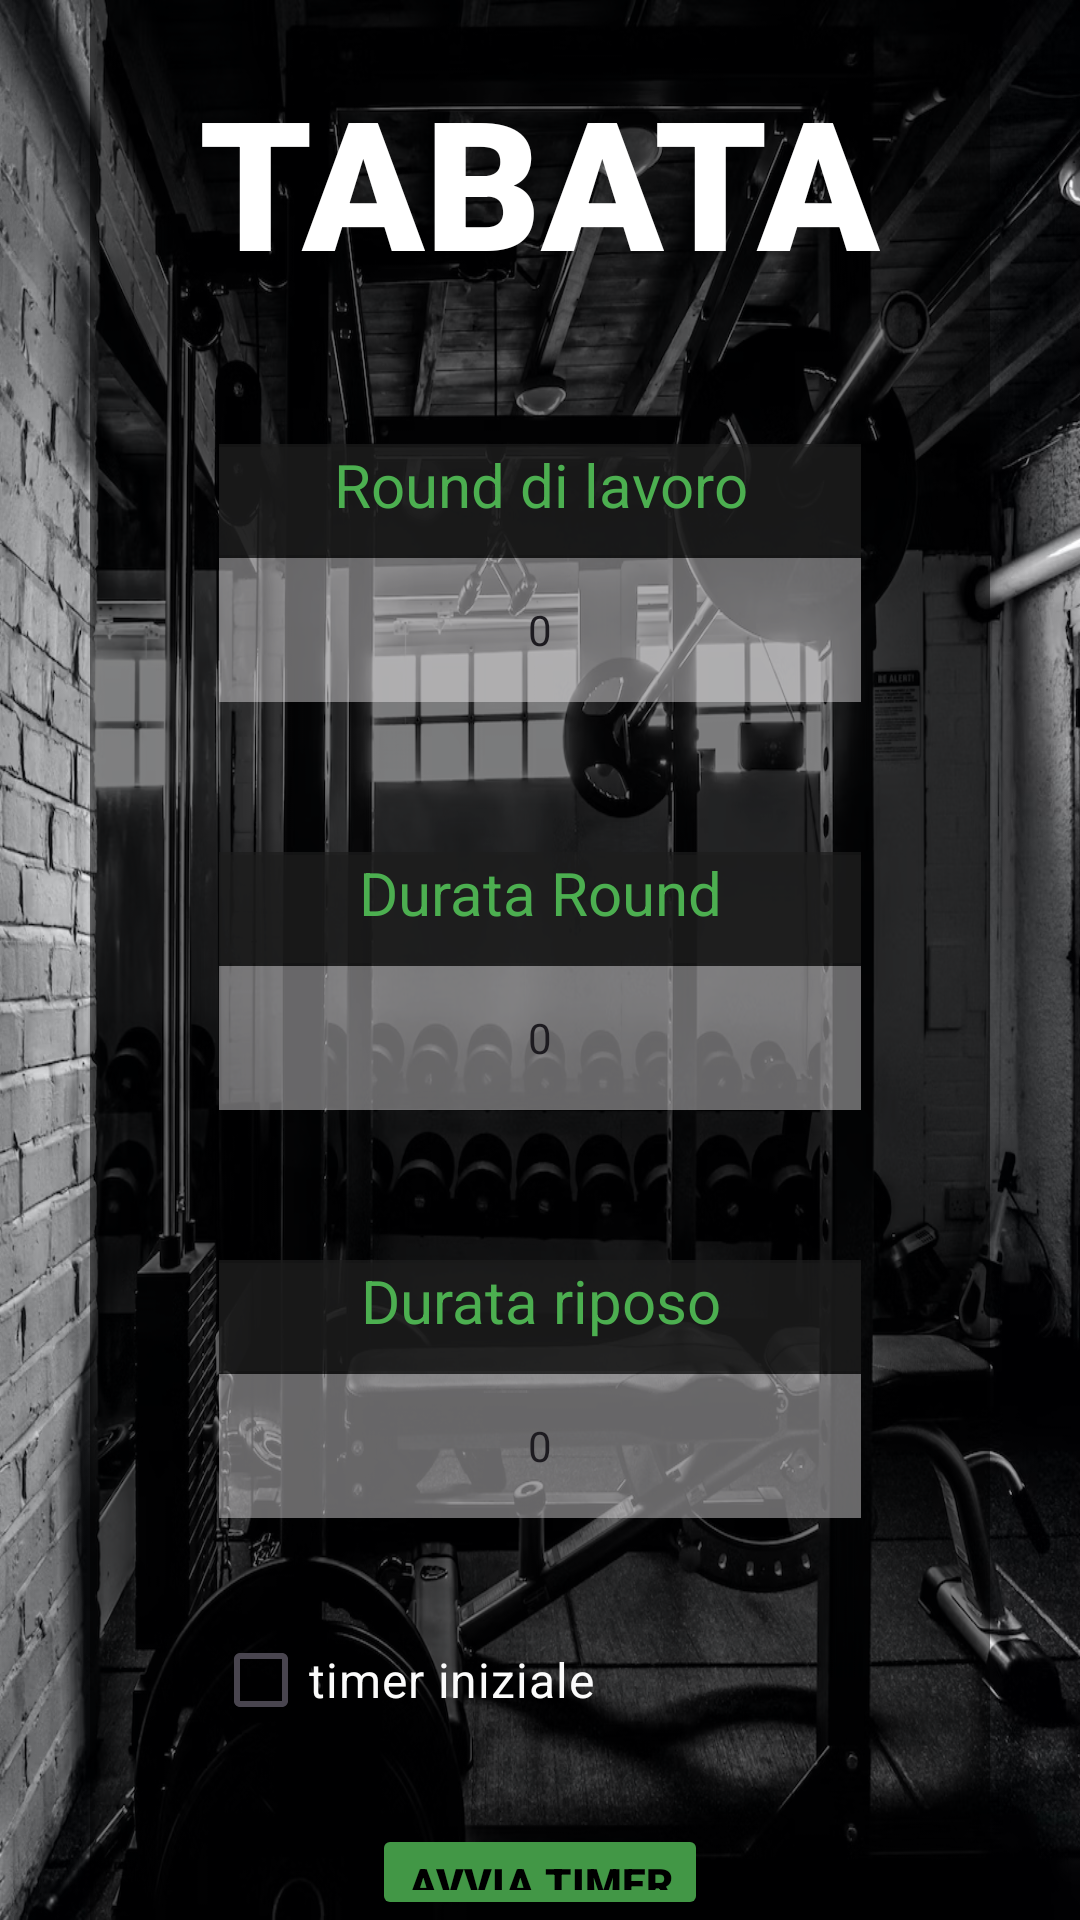

Layout XML and referenced resources for this Android screen:
<!-- AndroidManifest.xml: application theme Theme.Timer -->
<!-- res/layout/activity_main.xml -->
<?xml version="1.0" encoding="utf-8"?>
<androidx.constraintlayout.widget.ConstraintLayout xmlns:android="http://schemas.android.com/apk/res/android"
    xmlns:app="http://schemas.android.com/apk/res-auto"
    xmlns:tools="http://schemas.android.com/tools"
    android:layout_width="match_parent"
    android:layout_height="match_parent"
    android:orientation="vertical"
    tools:context=".MainActivity">

    <ImageView
        android:id="@+id/sdondoIniziale"
        android:layout_width="match_parent"
        android:layout_height="match_parent"
        android:scaleType="fitXY"
        app:layout_constraintBottom_toBottomOf="parent"
        app:layout_constraintEnd_toEndOf="parent"
        app:layout_constraintStart_toStartOf="parent"
        app:layout_constraintTop_toBottomOf="parent"
        app:srcCompat="@drawable/photo_1590487988256_9ed24133863e"
        android:importantForAccessibility="no" />

    <RelativeLayout
        android:id="@+id/whiteBox"
        android:layout_width="match_parent"
        android:layout_height="match_parent"
        android:layout_marginStart="30dp"
        android:layout_marginEnd="30dp"
        android:background="@android:color/white"
        android:backgroundTint="#7E000000"
        app:layout_constraintBottom_toTopOf="@+id/sdondoIniziale"
        app:layout_constraintEnd_toStartOf="@+id/sdondoIniziale"
        app:layout_constraintHorizontal_bias="0.0"
        app:layout_constraintStart_toStartOf="parent"
        app:layout_constraintTop_toTopOf="parent"
        app:layout_constraintVertical_bias="0.027">


        <TextView
            android:id="@+id/titolo"
            android:layout_width="249dp"
            android:layout_height="78dp"
            android:layout_centerHorizontal="true"
            android:layout_gravity="center"
            android:layout_marginTop="20dp"
            android:fontFamily="sans-serif-black"
            android:text="@string/tabata1"
            android:textAlignment="center"
            android:textColor="#FFFFFF"
            android:textSize="60sp"
            android:textStyle="bold"
            tools:ignore="TextSizeCheck"
            tools:layout_editor_absoluteX="72dp"
            tools:layout_editor_absoluteY="38dp" />

        <TextView
            android:id="@+id/nRound_txt"
            android:layout_width="214dp"
            android:layout_height="38dp"
            android:layout_below="@id/titolo"
            android:layout_centerHorizontal="true"
            android:layout_marginTop="50dp"
            android:background="@drawable/border_background"
            android:backgroundTint="#771C1C1C"
            android:fontFamily="sans-serif"
            android:text="@string/round_di_lavoro"
            android:textAlignment="center"
            android:textColor="#4CAF50"
            android:textSize="20sp"
            tools:ignore="TextSizeCheck"
            tools:layout_editor_absoluteX="84dp"
            tools:layout_editor_absoluteY="154dp" />

        <NumberPicker
            android:id="@+id/nP_nRound"
            android:layout_width="214dp"
            android:layout_height="48dp"
            android:layout_gravity="center"
            android:layout_below="@id/nRound_txt"
            android:layout_centerHorizontal="true"
            android:layout_marginTop="0dp"
            android:background="#6BF6F4F6"
            android:entries="@array/rounds_array"
            android:textColor="#FFFFFF" />

        <TextView
            android:id="@+id/DurataRound_txt"
            android:layout_width="214dp"
            android:layout_height="38dp"
            android:layout_below="@id/nP_nRound"
            android:layout_centerHorizontal="true"
            android:layout_marginTop="50dp"
            android:background="@drawable/border_background"
            android:backgroundTint="#771C1C1C"
            android:text="@string/durata_round"
            android:textAlignment="center"
            android:textColor="#4CAF50"
            android:textSize="20sp"
            tools:ignore="TextSizeCheck"
            tools:layout_editor_absoluteX="84dp"
            tools:layout_editor_absoluteY="280dp" />

        <NumberPicker
            android:id="@+id/nP_durataLavoro"
            android:layout_width="214dp"
            android:layout_height="48dp"
            android:layout_gravity="center"
            android:layout_below="@id/DurataRound_txt"
            android:layout_centerHorizontal="true"
            android:layout_marginTop="0dp"
            android:background="#6BF6F4F6"
            android:entries="@array/durata_arrays"
            android:textColor="#FFFFFF" />

        <TextView
            android:id="@+id/durataRiposo_txt"
            android:layout_width="214dp"
            android:layout_height="38dp"
            android:layout_below="@id/nP_durataLavoro"
            android:layout_centerHorizontal="true"
            android:layout_marginTop="50dp"
            android:background="@drawable/border_background"
            android:backgroundTint="#771C1C1C"
            android:text="@string/durata_riposo"
            android:textAlignment="center"
            android:textAllCaps="false"
            android:textColor="#4CAF50"
            android:textSize="20sp"
            tools:ignore="MissingConstraints,TextSizeCheck"
            tools:layout_editor_absoluteX="86dp"
            tools:layout_editor_absoluteY="409dp" />

        <NumberPicker
            android:id="@+id/nP_durataRiposo"
            android:layout_width="214dp"
            android:layout_height="48dp"
            android:layout_below="@id/durataRiposo_txt"
            android:layout_centerHorizontal="true"
            android:layout_marginTop="0dp"
            android:background="#6BF6F4F6"
            android:entries="@array/durata_arrays"
            android:textColor="#FFFFFF"/>

        <CheckBox
            android:id="@+id/checkBox"
            android:layout_width="218dp"
            android:layout_height="48dp"
            android:layout_below="@id/nP_durataRiposo"
            android:layout_centerHorizontal="true"
            android:layout_marginTop="30dp"
            android:backgroundTint="#771C1C1C"
            android:buttonTint="#4CAF50"
            android:text="@string/timer_iniziale"
            android:textColor="#FBFBFB"
            android:textSize="16sp"
            tools:layout_editor_absoluteX="86dp"
            tools:layout_editor_absoluteY="507dp" />


        <Button
            android:id="@+id/btn_avviaTimer"
            android:layout_width="wrap_content"
            android:layout_height="wrap_content"
            android:layout_below="@id/checkBox"
            android:layout_centerHorizontal="true"
            android:layout_marginTop="24dp"
            android:backgroundTint="#429746"
            android:fontFamily="sans-serif-black"
            android:text="@string/avvia_timer"
            android:textColor="@color/black"
            tools:layout_editor_absoluteX="126dp"
            tools:layout_editor_absoluteY="605dp" />


    </RelativeLayout>


</androidx.constraintlayout.widget.ConstraintLayout>
<!-- resources referenced by this layout -->
<resources>
  <string-array name="rounds_array">
          <item>1</item>
          <item>2</item>
          <item>3</item>
          <item>4</item>
          <item>5</item>
          <item>6</item>
          <item>7</item>
          <item>8</item>
          <item>9</item>
          <item>10</item>
          <item>11</item>
          <item>12</item>
          <item>13</item>
          <item>14</item>
          <item>15</item>
          <item>16</item>
          <item>17</item>
          <item>18</item>
          <item>19</item>
          <item>20</item>
      </string-array>
  <color name="black">#FF000000</color>
  <!-- drawable border_background (drawable) -->
  <layer-list xmlns:android="http://schemas.android.com/apk/res/android">
      <item android:top="1dp">
          <shape android:shape="rectangle">
              <solid android:color="@color/white" />
          </shape>
      </item>
  
      <item android:bottom="1dp">
          <shape android:shape="rectangle">
              <solid android:color="@color/white" />
          </shape>
      </item>
  
      <item>
          <shape android:shape="rectangle">
          </shape>
      </item>
  </layer-list>
  <string name="avvia_timer">AVVIA TIMER</string>
  <string name="durata_riposo">Durata riposo</string>
  <string name="durata_round">Durata Round</string>
  <string name="round_di_lavoro">Round di lavoro</string>
  <string name="tabata1">TABATA</string>
  <string name="timer_iniziale">timer iniziale</string>
  <style name="Theme.Timer" parent="Base.Theme.Timer" />
  <color name="white">#FFFFFFFF</color>
  <style name="Base.Theme.Timer" parent="Theme.Material3.DayNight.NoActionBar">
          
          
      </style>
</resources>
